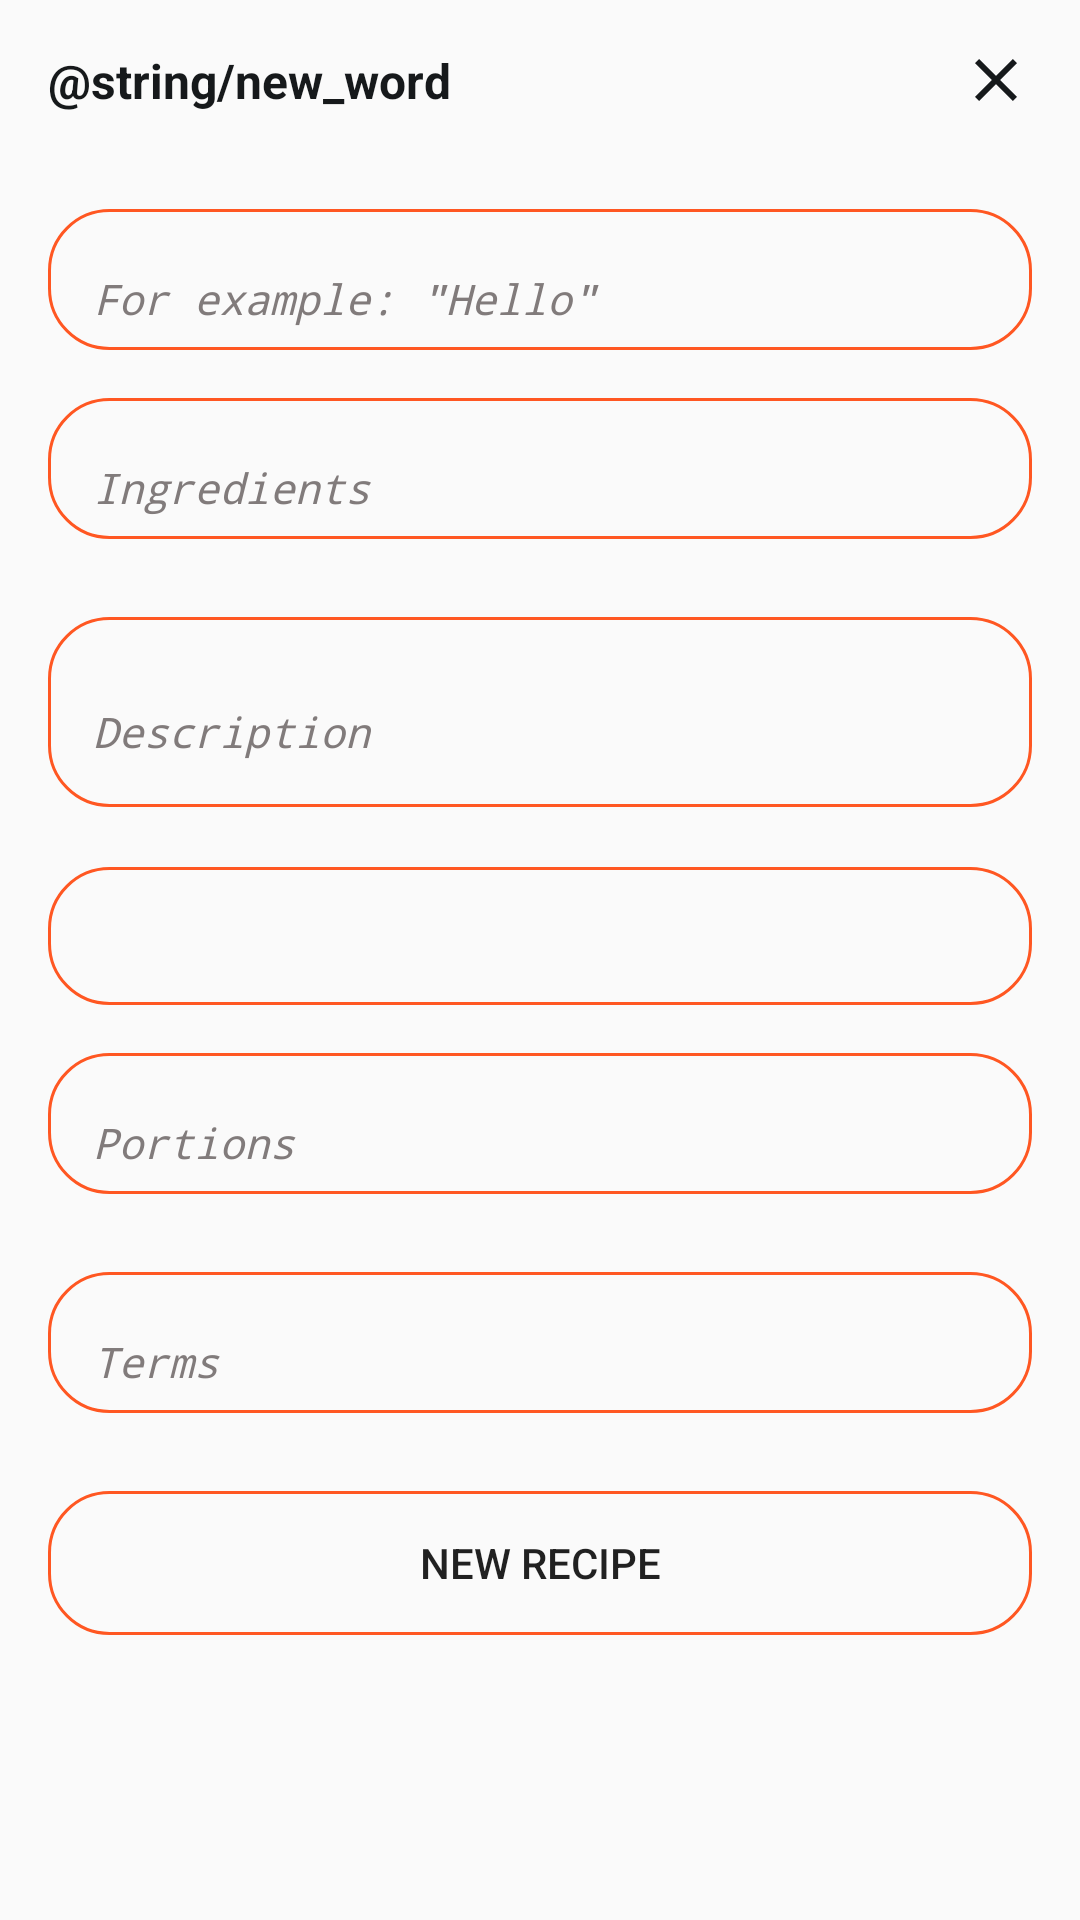

Layout XML and referenced resources for this Android screen:
<!-- AndroidManifest.xml: application theme AppTheme -->
<!-- res/layout/fragment_dialog_recipe.xml -->
<?xml version="1.0" encoding="utf-8"?>
<FrameLayout xmlns:android="http://schemas.android.com/apk/res/android"
    xmlns:app="http://schemas.android.com/apk/res-auto"
    xmlns:tools="http://schemas.android.com/tools"
    android:layout_width="match_parent"
    android:layout_height="match_parent"
    tools:context=".view.activities.main.MainActivity">

    <LinearLayout
        android:id="@+id/layout"
        android:layout_width="match_parent"
        android:layout_height="match_parent"
        android:background="@drawable/background"
        android:gravity="center_horizontal"
        android:orientation="vertical" />

    <ImageView
        android:id="@+id/container"
        android:layout_width="match_parent"
        android:layout_height="match_parent"
        android:scaleType="centerCrop" />

    <LinearLayout
        android:layout_width="match_parent"
        android:layout_height="match_parent"
        android:gravity="center_horizontal"
        android:orientation="vertical">

        <ScrollView
            android:layout_width="match_parent"
            android:layout_height="match_parent">

            <LinearLayout
                android:layout_width="match_parent"
                android:layout_height="wrap_content"
                android:focusable="true"
                android:focusableInTouchMode="true"
                android:minWidth="1000dp"
                android:orientation="vertical"
                android:paddingBottom="16dp">

                <RelativeLayout
                    android:layout_width="match_parent"
                    android:layout_height="wrap_content"
                    android:orientation="horizontal">

                    <TextView
                        android:id="@+id/tvNewRecipe"
                        android:layout_width="wrap_content"
                        android:layout_height="wrap_content"
                        android:gravity="start"
                        android:padding="16dp"
                        android:paddingBottom="7dp"
                        android:paddingTop="7dp"
                        android:text="@string/new_word"
                        android:textColor="@color/black_01"
                        android:textSize="16sp"
                        android:textStyle="bold" />

                    <ImageView
                        android:id="@+id/btnClose"
                        android:layout_width="wrap_content"
                        android:layout_height="wrap_content"
                        android:layout_alignParentEnd="true"
                        android:layout_centerVertical="true"
                        android:layout_marginEnd="16dp"
                        android:src="@drawable/ic_close" />

                </RelativeLayout>

                <android.support.design.widget.TextInputLayout
                    android:layout_width="match_parent"
                    android:layout_height="wrap_content"
                    android:layout_marginLeft="16dp"
                    android:layout_marginRight="16dp"
                    android:layout_marginTop="16dp"
                    android:background="@drawable/gradient"
                    android:hint="@string/dish_hint_name"
                    android:paddingTop="8dp"
                    android:textColorHint="@color/hint_text"
                    app:hintTextAppearance="@style/FloatLabelEditTextStyle">

                    <EditText
                        android:id="@+id/edtName"
                        style="@style/FloatLabelEditTextStyle"
                        android:layout_width="match_parent"
                        android:layout_height="wrap_content"
                        android:layout_marginBottom="5dp"
                        android:drawablePadding="10dp"
                        android:imeOptions="actionNext"
                        android:inputType="text"
                        android:paddingBottom="2dp"
                        android:paddingLeft="15dp"
                        android:paddingRight="15dp"
                        android:paddingTop="2dp"
                        android:textSize="14sp"
                        android:typeface="monospace" />
                </android.support.design.widget.TextInputLayout>

                <android.support.design.widget.TextInputLayout
                    android:layout_width="match_parent"
                    android:layout_height="wrap_content"
                    android:layout_marginBottom="10dp"
                    android:layout_marginLeft="16dp"
                    android:layout_marginRight="16dp"
                    android:layout_marginTop="16dp"
                    android:background="@drawable/gradient"
                    android:hint="@string/dish_hint_ingredient"
                    android:paddingTop="8dp"
                    android:textColorHint="@color/hint_text"
                    app:hintTextAppearance="@style/FloatLabelEditTextStyle">

                    <EditText
                        android:id="@+id/edtingredient"
                        style="@style/FloatLabelEditTextStyle"
                        android:layout_width="match_parent"
                        android:layout_height="wrap_content"
                        android:layout_marginBottom="5dp"
                        android:drawablePadding="10dp"
                        android:focusable="false"
                        android:focusableInTouchMode="false"
                        android:imeOptions="actionNext"
                        android:inputType="text"
                        android:paddingBottom="2dp"
                        android:paddingLeft="15dp"
                        android:paddingRight="15dp"
                        android:paddingTop="2dp"
                        android:textSize="14sp"
                        android:typeface="monospace" />
                </android.support.design.widget.TextInputLayout>

                <android.support.design.widget.TextInputLayout
                    android:layout_width="match_parent"
                    android:layout_height="wrap_content"
                    android:layout_marginBottom="10dp"
                    android:layout_marginLeft="16dp"
                    android:layout_marginRight="16dp"
                    android:layout_marginTop="16dp"
                    android:background="@drawable/gradient"
                    android:hint="@string/dish_hint_description"
                    android:paddingTop="8dp"
                    android:textColorHint="@color/hint_text"
                    app:hintTextAppearance="@style/FloatLabelEditTextStyle">

                    <EditText
                        android:id="@+id/edtDescription"
                        style="@style/FloatLabelEditTextStyle"
                        android:layout_width="match_parent"
                        android:layout_height="wrap_content"
                        android:layout_marginBottom="5dp"
                        android:drawablePadding="10dp"
                        android:imeOptions="actionNext"
                        android:inputType="textMultiLine"
                        android:lines="2"
                        android:paddingBottom="2dp"
                        android:paddingLeft="15dp"
                        android:paddingRight="15dp"
                        android:paddingTop="2dp"
                        android:textSize="14sp"
                        android:typeface="monospace" />
                </android.support.design.widget.TextInputLayout>

                <Spinner
                    android:id="@+id/spRecipeTypes"
                    android:layout_width="match_parent"
                    android:layout_height="46dp"
                    android:layout_marginLeft="16dp"
                    android:layout_marginRight="16dp"
                    android:layout_marginTop="10dp"
                    android:background="@drawable/gradient" />

                <android.support.design.widget.TextInputLayout
                    android:layout_width="match_parent"
                    android:layout_height="wrap_content"
                    android:layout_marginBottom="10dp"
                    android:layout_marginLeft="16dp"
                    android:layout_marginRight="16dp"
                    android:layout_marginTop="16dp"
                    android:background="@drawable/gradient"
                    android:hint="@string/dish_hint_portions"
                    android:paddingTop="8dp"
                    android:textColorHint="@color/hint_text"
                    app:hintTextAppearance="@style/FloatLabelEditTextStyle">

                    <EditText
                        android:id="@+id/edtPortions"
                        style="@style/FloatLabelEditTextStyle"
                        android:layout_width="match_parent"
                        android:layout_height="wrap_content"
                        android:layout_marginBottom="5dp"
                        android:drawablePadding="10dp"
                        android:imeOptions="actionNext"
                        android:inputType="number"
                        android:paddingBottom="2dp"
                        android:paddingLeft="15dp"
                        android:paddingRight="15dp"
                        android:paddingTop="2dp"
                        android:textSize="14sp"
                        android:typeface="monospace" />
                </android.support.design.widget.TextInputLayout>

                <android.support.design.widget.TextInputLayout
                    android:layout_width="match_parent"
                    android:layout_height="wrap_content"
                    android:layout_marginBottom="10dp"
                    android:layout_marginLeft="16dp"
                    android:layout_marginRight="16dp"
                    android:layout_marginTop="16dp"
                    android:background="@drawable/gradient"
                    android:hint="@string/dish_hint_terms"
                    android:paddingTop="8dp"
                    android:textColorHint="@color/hint_text"
                    app:hintTextAppearance="@style/FloatLabelEditTextStyle">

                    <EditText
                        android:id="@+id/edtTerms"
                        style="@style/FloatLabelEditTextStyle"
                        android:layout_width="match_parent"
                        android:layout_height="wrap_content"
                        android:layout_marginBottom="5dp"
                        android:drawablePadding="10dp"
                        android:imeOptions="actionDone"
                        android:inputType="text"
                        android:paddingBottom="2dp"
                        android:paddingLeft="15dp"
                        android:paddingRight="15dp"
                        android:paddingTop="2dp"
                        android:textSize="14sp"
                        android:typeface="monospace" />
                </android.support.design.widget.TextInputLayout>

                <Button
                    android:id="@+id/btnNewRecipe"
                    android:layout_width="match_parent"
                    android:layout_height="wrap_content"
                    android:layout_marginBottom="10dp"
                    android:layout_marginLeft="16dp"
                    android:layout_marginRight="16dp"
                    android:layout_marginTop="16dp"
                    android:background="@drawable/gradient"
                    android:text="@string/btn_new_recipe" />

            </LinearLayout>
        </ScrollView>
    </LinearLayout>
</FrameLayout>
<!-- resources referenced by this layout -->
<resources>
  <color name="black_01">#16191B</color>
  <color name="hint_text">#817b7b</color>
  <!-- drawable gradient (drawable-v24) -->
  <?xml version="1.0" encoding="utf-8"?>
  <shape xmlns:android="http://schemas.android.com/apk/res/android" android:shape="rectangle" >
      <corners
          android:radius="20dp"/>
  
      <stroke android:color="@color/colorPrimary"
          android:width="1dp"/>
  </shape>
  <!-- drawable ic_close (drawable) -->
  <vector xmlns:android="http://schemas.android.com/apk/res/android"
          android:width="24dp"
          android:height="24dp"
          android:viewportWidth="24.0"
          android:viewportHeight="24.0">
      <path
          android:fillColor="#16191B"
          android:pathData="M19,6.41L17.59,5 12,10.59 6.41,5 5,6.41 10.59,12 5,17.59 6.41,19 12,13.41 17.59,19 19,17.59 13.41,12z"/>
  </vector>
  <string name="btn_new_recipe">New Recipe</string>
  <string name="dish_hint_description">Description</string>
  <string name="dish_hint_ingredient">Ingredients</string>
  <string name="dish_hint_name">For example: \"Hello\"</string>
  <string name="dish_hint_portions">Portions</string>
  <string name="dish_hint_terms">Terms</string>
  <style name="FloatLabelEditTextStyle" parent="android:Widget.EditText">
          <item name="android:textColor">@color/black_01</item>
          <item name="android:textColorHint">@color/colorAccent</item>
          <item name="android:textSize">12sp</item>
          <item name="android:singleLine">true</item>
          <item name="android:textStyle">italic</item>
          <item name="android:background">@null</item>
          <item name="android:paddingTop">2dp</item>
      </style>
  <style name="AppTheme" parent="Theme.AppCompat.Light.NoActionBar">
          
          <item name="colorPrimary">@color/colorPrimary</item>
          <item name="colorPrimaryDark">@color/colorPrimaryDark</item>
          <item name="colorAccent">@color/colorAccent</item>
      </style>
  <color name="colorPrimary">#FF5722</color>
  <color name="colorAccent">#FF4081</color>
  <color name="colorPrimaryDark">#E64A19</color>
</resources>
